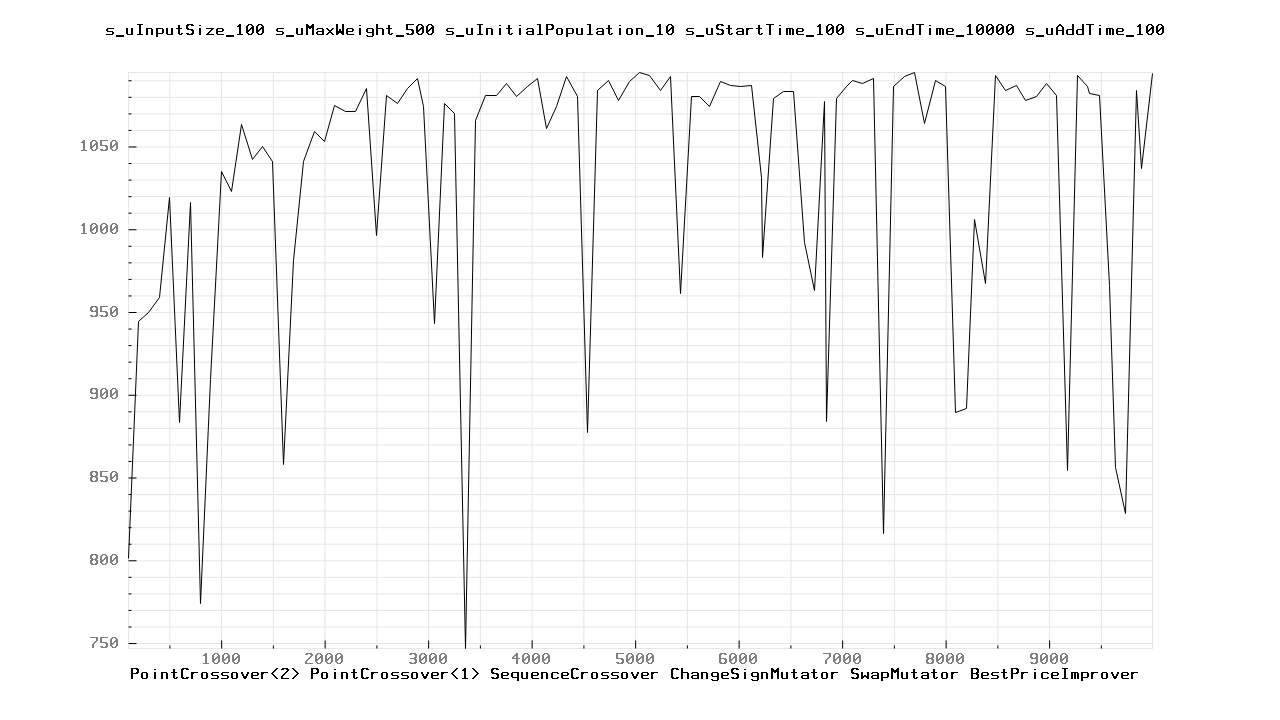

Source data for this figure (header and first rows):
100.000000	801.000000
200	944
300	950
400	959
500	1019
600	883
700	1016
800	774
900	909
1000	1035
1100	1023
1200	1063
1300	1042
1400	1050
1500	1041
1600	858
1700	981
1800	1041
1900	1059
2000	1053
2100	1075
2200	1071
2300	1071
2400	1085
2500	996
2600	1081
2700	1076
2800	1085
2900	1091
2957	1074
3057	943
3157	1076
3257	1070
3357	747
3457	1066
3557	1081
3657	1081
3757	1088
3857	1080
3957	1086
4057	1091
4141	1061
4241	1074
4341	1092
4441	1080
4541	877
4641	1084
4741	1090
4841	1078
4941	1089
5041	1095
5141	1093
5241	1084
5341	1092
5441	961
5541	1080
5620	1080
5720	1074
5820	1089
5920	1087
6020	1086
... 44 more rows
